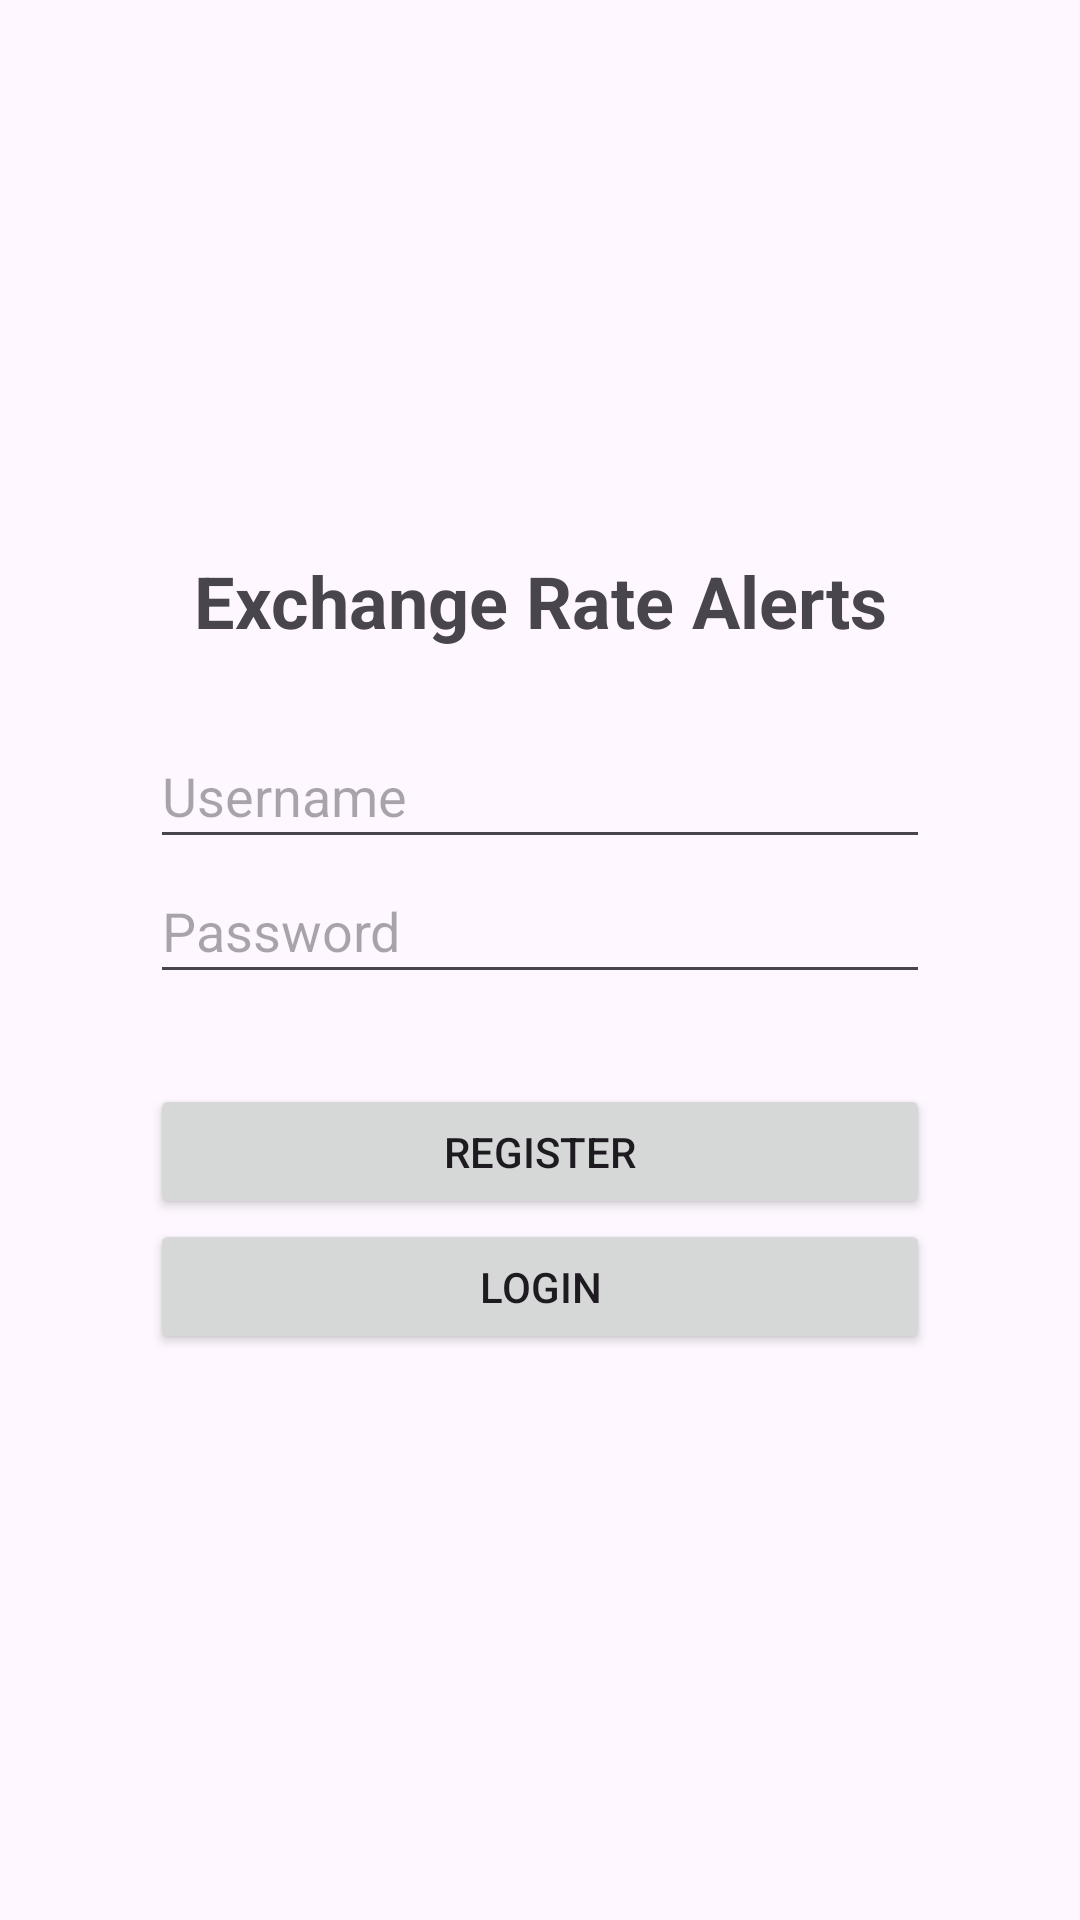

Reconstruct the res/layout file that produces this screen, plus the resources it refers to.
<!-- AndroidManifest.xml: application theme Theme.ExchangeRateAlerts -->
<!-- res/layout/login_register_activity.xml -->
<?xml version="1.0" encoding="utf-8"?>
<androidx.constraintlayout.widget.ConstraintLayout xmlns:android="http://schemas.android.com/apk/res/android"
    xmlns:app="http://schemas.android.com/apk/res-auto"
    xmlns:tools="http://schemas.android.com/tools"
    android:id="@+id/login"
    android:layout_width="match_parent"
    android:layout_height="match_parent"
    tools:context=".activities.LoginRegisterActivity">

    <LinearLayout
        android:layout_width="0dp"
        android:layout_height="wrap_content"
        android:layout_marginStart="50dp"
        android:layout_marginEnd="50dp"
        android:orientation="vertical"
        app:layout_constraintBottom_toBottomOf="parent"
        app:layout_constraintEnd_toEndOf="parent"
        app:layout_constraintStart_toStartOf="parent"
        app:layout_constraintTop_toTopOf="parent">

        <TextView
            android:layout_width="match_parent"
            android:layout_height="wrap_content"
            android:layout_marginBottom="25dp"
            android:gravity="center"
            android:text="@string/login_screen_title"
            android:textSize="24sp"
            android:textStyle="bold" />

        <EditText
            android:id="@+id/userInput"
            android:layout_width="match_parent"
            android:layout_height="45dp"
            android:ems="10"
            android:hint="@string/username_input_hint"
            android:inputType="text" />

        <EditText
            android:id="@+id/passwordInput"
            android:layout_width="match_parent"
            android:layout_height="45dp"
            android:ems="10"
            android:hint="@string/password_input_hint"
            android:inputType="textPassword" />

        <TextView
            android:id="@+id/messageTextView"
            android:layout_width="match_parent"
            android:layout_height="wrap_content"
            android:textAlignment="center"
            android:textColor="?attr/colorError"
            android:visibility="gone" />

        <LinearLayout
            android:id="@+id/authButtonGroup"
            android:layout_width="match_parent"
            android:layout_height="100dp"
            android:layout_marginTop="25dp"
            android:gravity="center"
            android:orientation="vertical">

            <Button
                android:id="@+id/registerButton"
                android:layout_width="match_parent"
                android:layout_height="45dp"
                android:onClick="onRegisterClick"
                android:text="@string/register_button"
                android:textColorLink="#673AB7" />

            <Button
                android:id="@+id/loginButton"
                android:layout_width="match_parent"
                android:layout_height="45dp"
                android:onClick="onLoginClick"
                android:text="@string/login_button" />

        </LinearLayout>

        <ProgressBar
            android:id="@+id/spinner"
            style="?android:attr/progressBarStyle"
            android:layout_width="match_parent"
            android:layout_height="50dp"
            android:layout_marginTop="25dp"
            android:layout_marginBottom="50dp"
            android:visibility="gone" />

    </LinearLayout>

</androidx.constraintlayout.widget.ConstraintLayout>
<!-- resources referenced by this layout -->
<resources>
  <string name="login_button">Login</string>
  <string name="login_screen_title">Exchange Rate Alerts</string>
  <string name="password_input_hint">Password</string>
  <string name="register_button">Register</string>
  <string name="username_input_hint">Username</string>
  <style name="Theme.ExchangeRateAlerts" parent="Base.Theme.ExchangeRateAlerts" />
  <style name="Base.Theme.ExchangeRateAlerts" parent="Theme.Material3.DayNight.NoActionBar">
          
          
      </style>
</resources>
